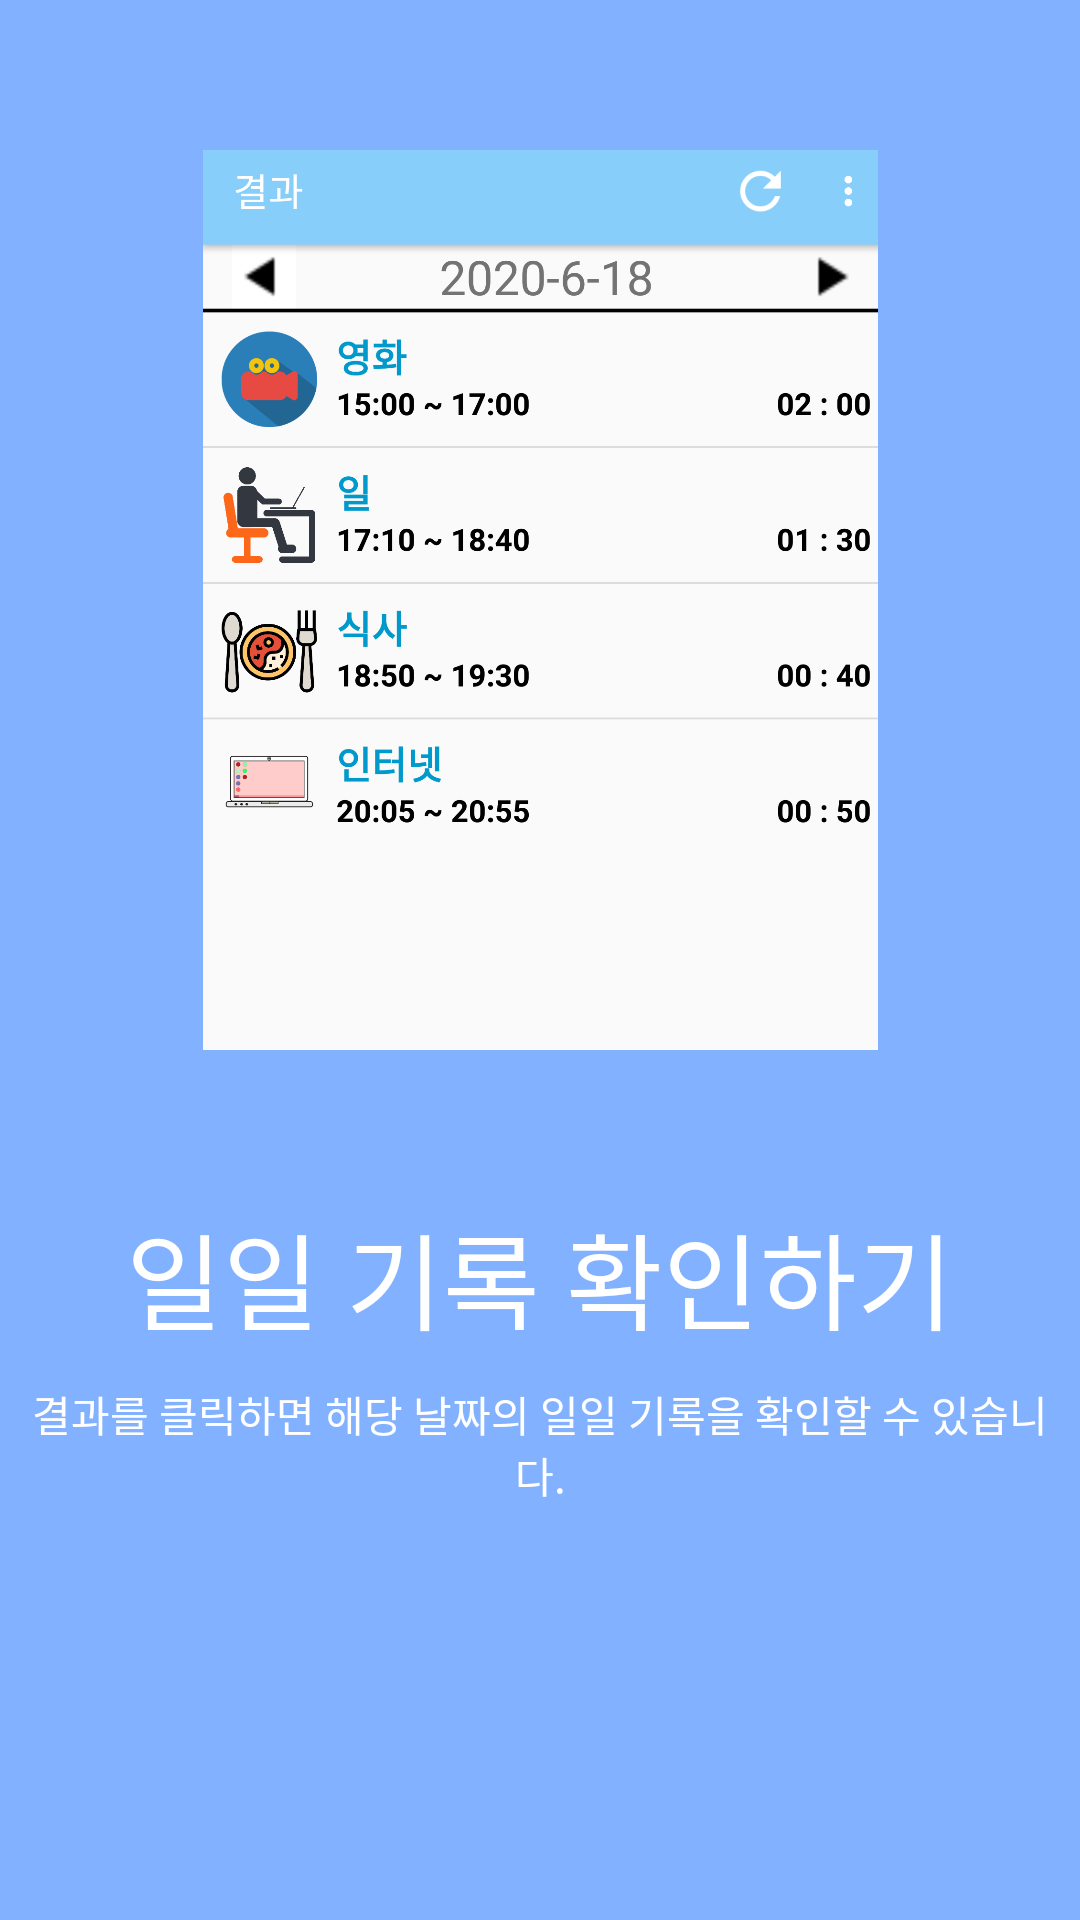

This screen was rendered from an Android layout file. Write that file and the resources it references.
<!-- AndroidManifest.xml: application theme AppTheme -->
<!-- res/layout/help_fragment2.xml -->
<?xml version="1.0" encoding="utf-8"?>
<LinearLayout xmlns:android="http://schemas.android.com/apk/res/android"
    android:orientation="vertical" android:layout_width="match_parent"
    android:layout_height="match_parent"
    android:background="#82B1FF"
    >


    <ImageView
        android:layout_width="300dp"
        android:layout_height="300dp"
        android:src="@drawable/help02"
        android:layout_marginLeft="20dp"
        android:layout_marginRight="20dp"
        android:layout_margin="50dp"
        android:layout_gravity="center"
        />

    <TextView
        android:layout_width="match_parent"
        android:layout_height="wrap_content"
        android:layout_marginLeft="20dp"
        android:layout_marginRight="20dp"
        android:textSize="35dp"
        android:gravity="center"
        android:text="일일 기록 확인하기"
        android:textColor="#FFFFFFFF"
        />

    <TextView
        android:layout_width="match_parent"
        android:layout_height="wrap_content"
        android:layout_marginTop="10dp"
        android:layout_marginLeft="10dp"
        android:layout_marginRight="10dp"
        android:gravity="center"
        android:textColor="#FFFFFFFF"
        android:text="결과를 클릭하면 해당 날짜의 일일 기록을 확인할 수 있습니다."
        />

</LinearLayout>
<!-- resources referenced by this layout -->
<resources>
  <!-- drawable help02: png bitmap (drawable, 114698 bytes) -->
  <style name="AppTheme" parent="Theme.AppCompat.Light.DarkActionBar">
          
  
          <item name="windowActionBar">true</item>
          <item name="windowNoTitle">false</item>
  
  
  
          
          <item name="colorPrimary">#87cefa</item>
  
          
          <item name="colorPrimaryDark">#87cefa</item>
          <item name="colorAccent">#87cefa</item>
  
  
      </style>
</resources>
